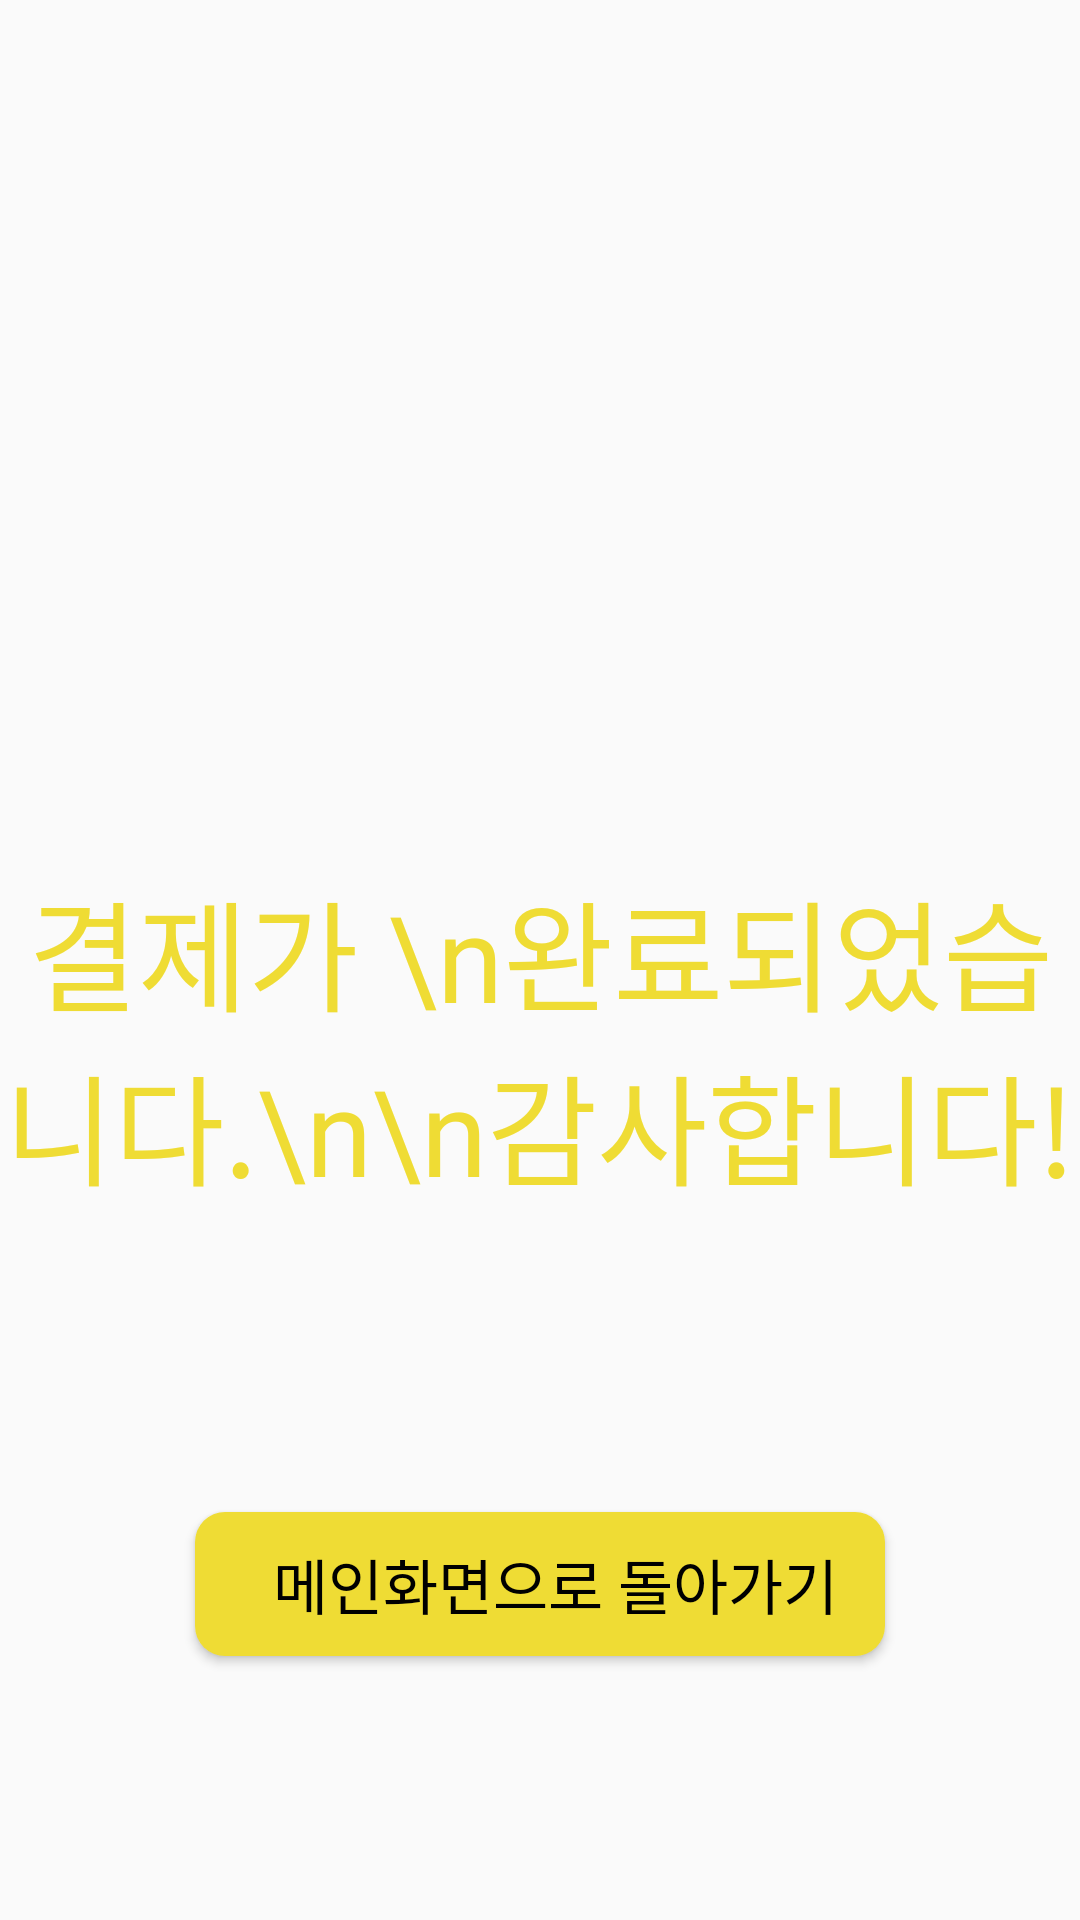

Here is an Android app screen rendered from its layout file. Give the layout XML and the strings, colors and styles it references.
<!-- AndroidManifest.xml: application theme Theme.SuperCart -->
<!-- res/layout/thankyou.xml -->
<?xml version="1.0" encoding="utf-8"?>
<androidx.constraintlayout.widget.ConstraintLayout xmlns:android="http://schemas.android.com/apk/res/android"
    xmlns:app="http://schemas.android.com/apk/res-auto"
    xmlns:tools="http://schemas.android.com/tools"
    android:layout_width="match_parent"
    android:layout_height="match_parent"
    tools:context=".thankyouActivity">

    <TextView
        android:id="@+id/hellouser"
        android:layout_width="wrap_content"
        android:layout_height="wrap_content"
        android:layout_marginTop="288dp"
        android:fontFamily="@font/bold"
        android:gravity="center"
        android:text="결제가 \n완료되었습니다.\n\n감사합니다!"
        android:textColor="#EFDC34"
        android:textSize="40dp"
        app:layout_constraintEnd_toEndOf="parent"
        app:layout_constraintStart_toStartOf="parent"
        app:layout_constraintTop_toTopOf="parent" />

    <Button
        android:id="@+id/gohome"
        android:layout_width="230dp"
        android:layout_height="wrap_content"
        android:layout_marginTop="100dp"
        android:background="@drawable/roundround"
        android:fontFamily="@font/rfont"
        android:gravity="center"
        android:paddingLeft="10dp"
        android:scaleType="fitCenter"
        android:text="메인화면으로 돌아가기"
        android:textSize="20dp"
        android:textColor="@color/black"
        app:layout_constraintEnd_toEndOf="parent"
        app:layout_constraintStart_toStartOf="parent"
        app:layout_constraintTop_toBottomOf="@+id/hellouser" />

</androidx.constraintlayout.widget.ConstraintLayout>
<!-- resources referenced by this layout -->
<resources>
  <!-- drawable roundround (drawable) -->
  <?xml version="1.0" encoding="utf-8"?>
  <shape xmlns:android="http://schemas.android.com/apk/res/android"
      android:padding="10dp"
      android:shape="rectangle">
  
      <solid android:color="#EFDC34"/>
  
      <corners
          android:bottomLeftRadius="10dp"
          android:bottomRightRadius="10dp"
          android:topLeftRadius="10dp"
          android:topRightRadius="10dp"/>
  
  
  
  
  
  </shape>
  <style name="Theme.SuperCart" parent="Theme.AppCompat.Light">
          <item name="colorPrimary">#FFEB3B</item>
          <item name="colorPrimaryDark">#FFEB3B</item>
          <item name="colorAccent">#03A9F4</item>
  
          <item name="windowActionBar">false</item>
          <item name="windowNoTitle">true</item>
          <item name="android:windowFullscreen">false</item>
      </style>
  <!-- not gathered from this repository: default colours our renderer supplied (Android Studio template values) -->
  <color name="black">#FF000000</color>
</resources>
